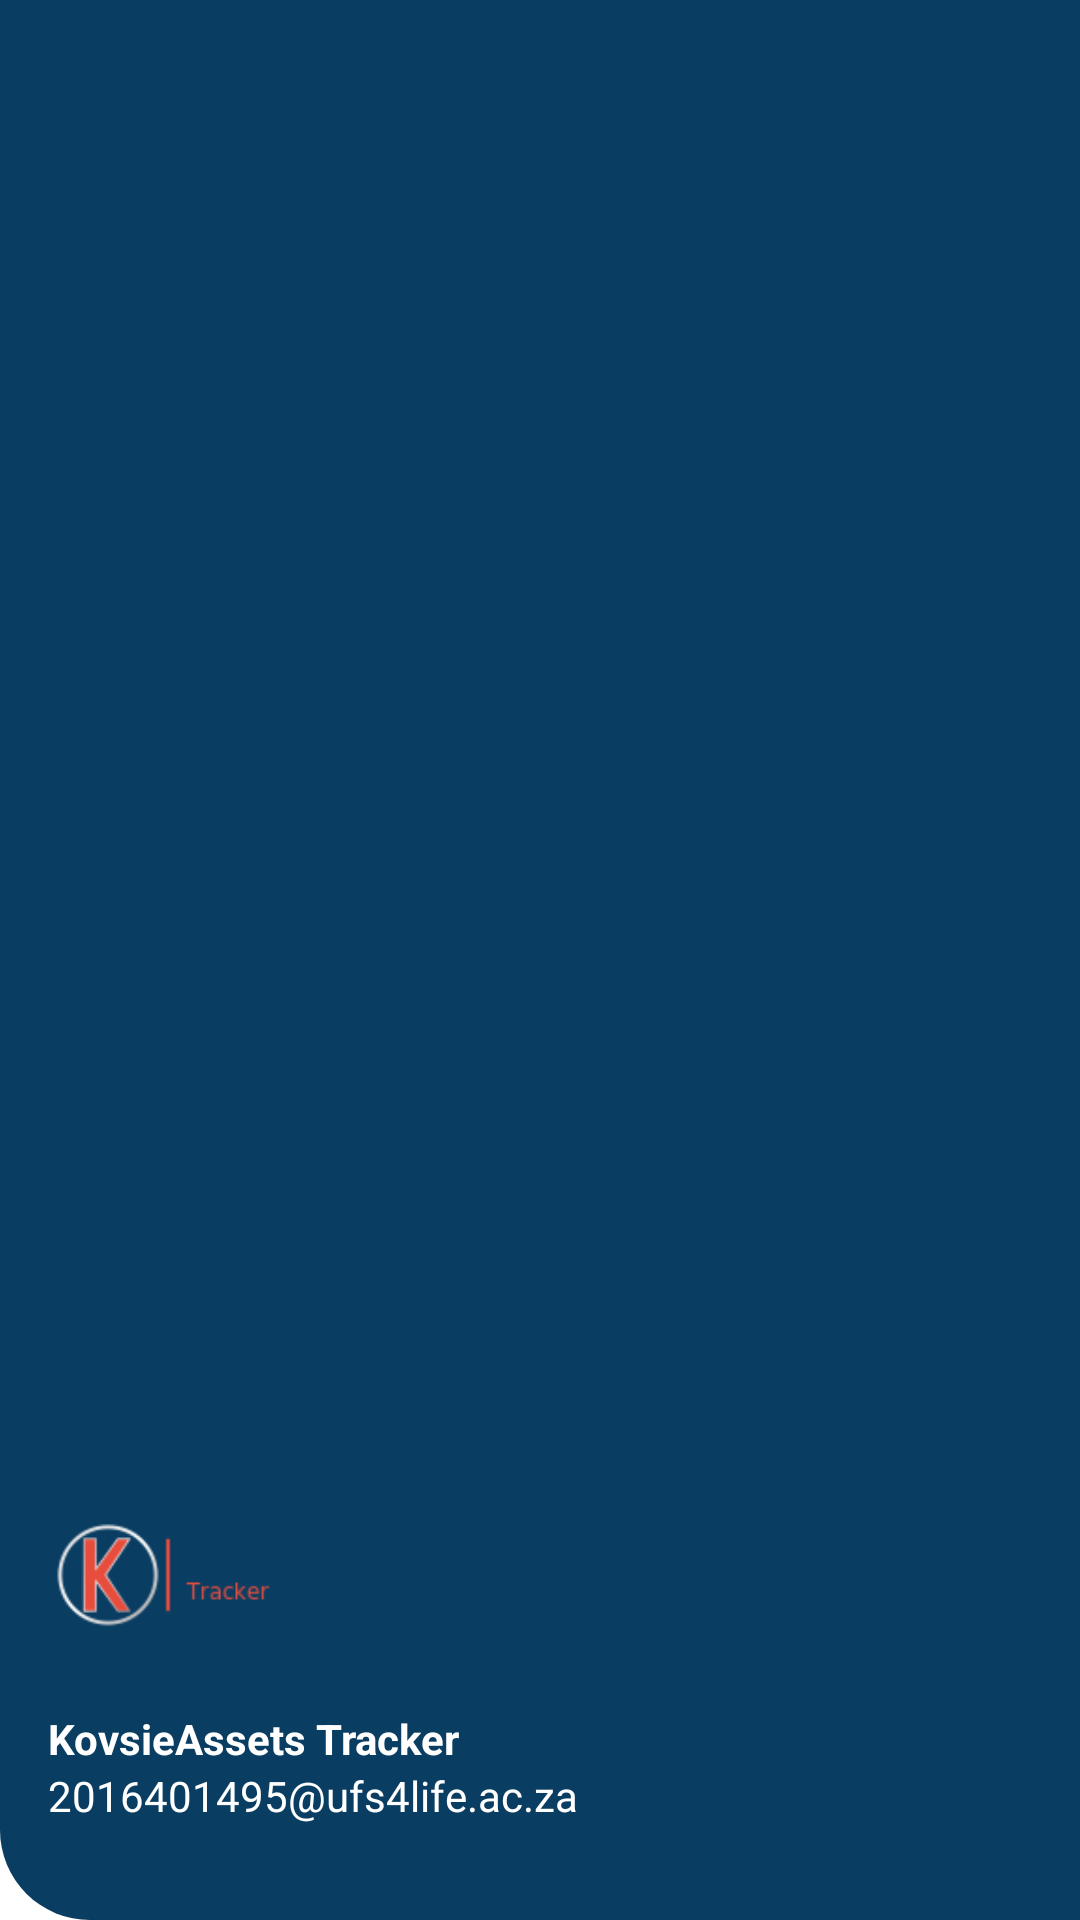

Produce the Android XML layout that renders to this screen, including the resource entries it uses.
<!-- AndroidManifest.xml: application theme Theme.KovsieAssetsTracker -->
<!-- res/layout/nav_header.xml -->
<?xml version="1.0" encoding="utf-8"?>
<LinearLayout xmlns:android="http://schemas.android.com/apk/res/android"
    android:layout_width="match_parent"
    android:layout_height="160dp"
    android:orientation="vertical"
    android:gravity="bottom"
    android:padding="16dp"
    android:background="@drawable/bg_nav_header"
    android:theme="@style/ThemeOverlay.AppCompat.Dark">
    <ImageView
        android:layout_width="120dp"
        android:layout_height="90dp"
        android:scaleType="centerCrop"
        android:src="@drawable/logo_192x192"/>

    <TextView
        android:layout_width="wrap_content"
        android:layout_height="wrap_content"
        android:text="KovsieAssets Tracker"
        android:textColor="@color/white"
        android:textStyle="bold"/>

    <TextView
        android:layout_width="wrap_content"
        android:layout_height="wrap_content"
        android:text="2016401495@ufs4life.ac.za"
        android:textColor="@color/white"
        android:textSize="14sp"
        android:layout_marginBottom="16dp"/>
</LinearLayout>
<!-- resources referenced by this layout -->
<resources>
  <color name="white">#FFFFFF</color>
  <!-- drawable bg_nav_header (drawable) -->
  <?xml version="1.0" encoding="utf-8"?>
  <shape xmlns:android="http://schemas.android.com/apk/res/android">
      <solid
          android:color="@color/navy"/>
  
      <corners
          android:bottomLeftRadius="30dp"/>
  
  </shape>
  <!-- drawable logo_192x192: png bitmap (drawable, 5958 bytes) -->
  <style name="Theme.KovsieAssetsTracker" parent="Theme.MaterialComponents.Light.NoActionBar">
  
          
          <item name="colorPrimary">@color/red</item>
          <item name="colorPrimaryVariant">@color/navy</item>
          <item name="colorOnPrimary">@color/white</item>
          
          <item name="colorSecondary">@color/orange</item>
          <item name="colorSecondaryVariant">@color/peach</item>
          <item name="colorOnSecondary">@color/black</item>
          
          <item name="android:windowTranslucentStatus">true</item>
          <item name="android:statusBarColor">@android:color/transparent</item>
          
      </style>
  <color name="navy">#0A3D62</color>
  <color name="red">#E74C3C</color>
  <color name="orange">#F16C00</color>
  <color name="peach">#FFB67B</color>
  <color name="black">#000000</color>
</resources>
